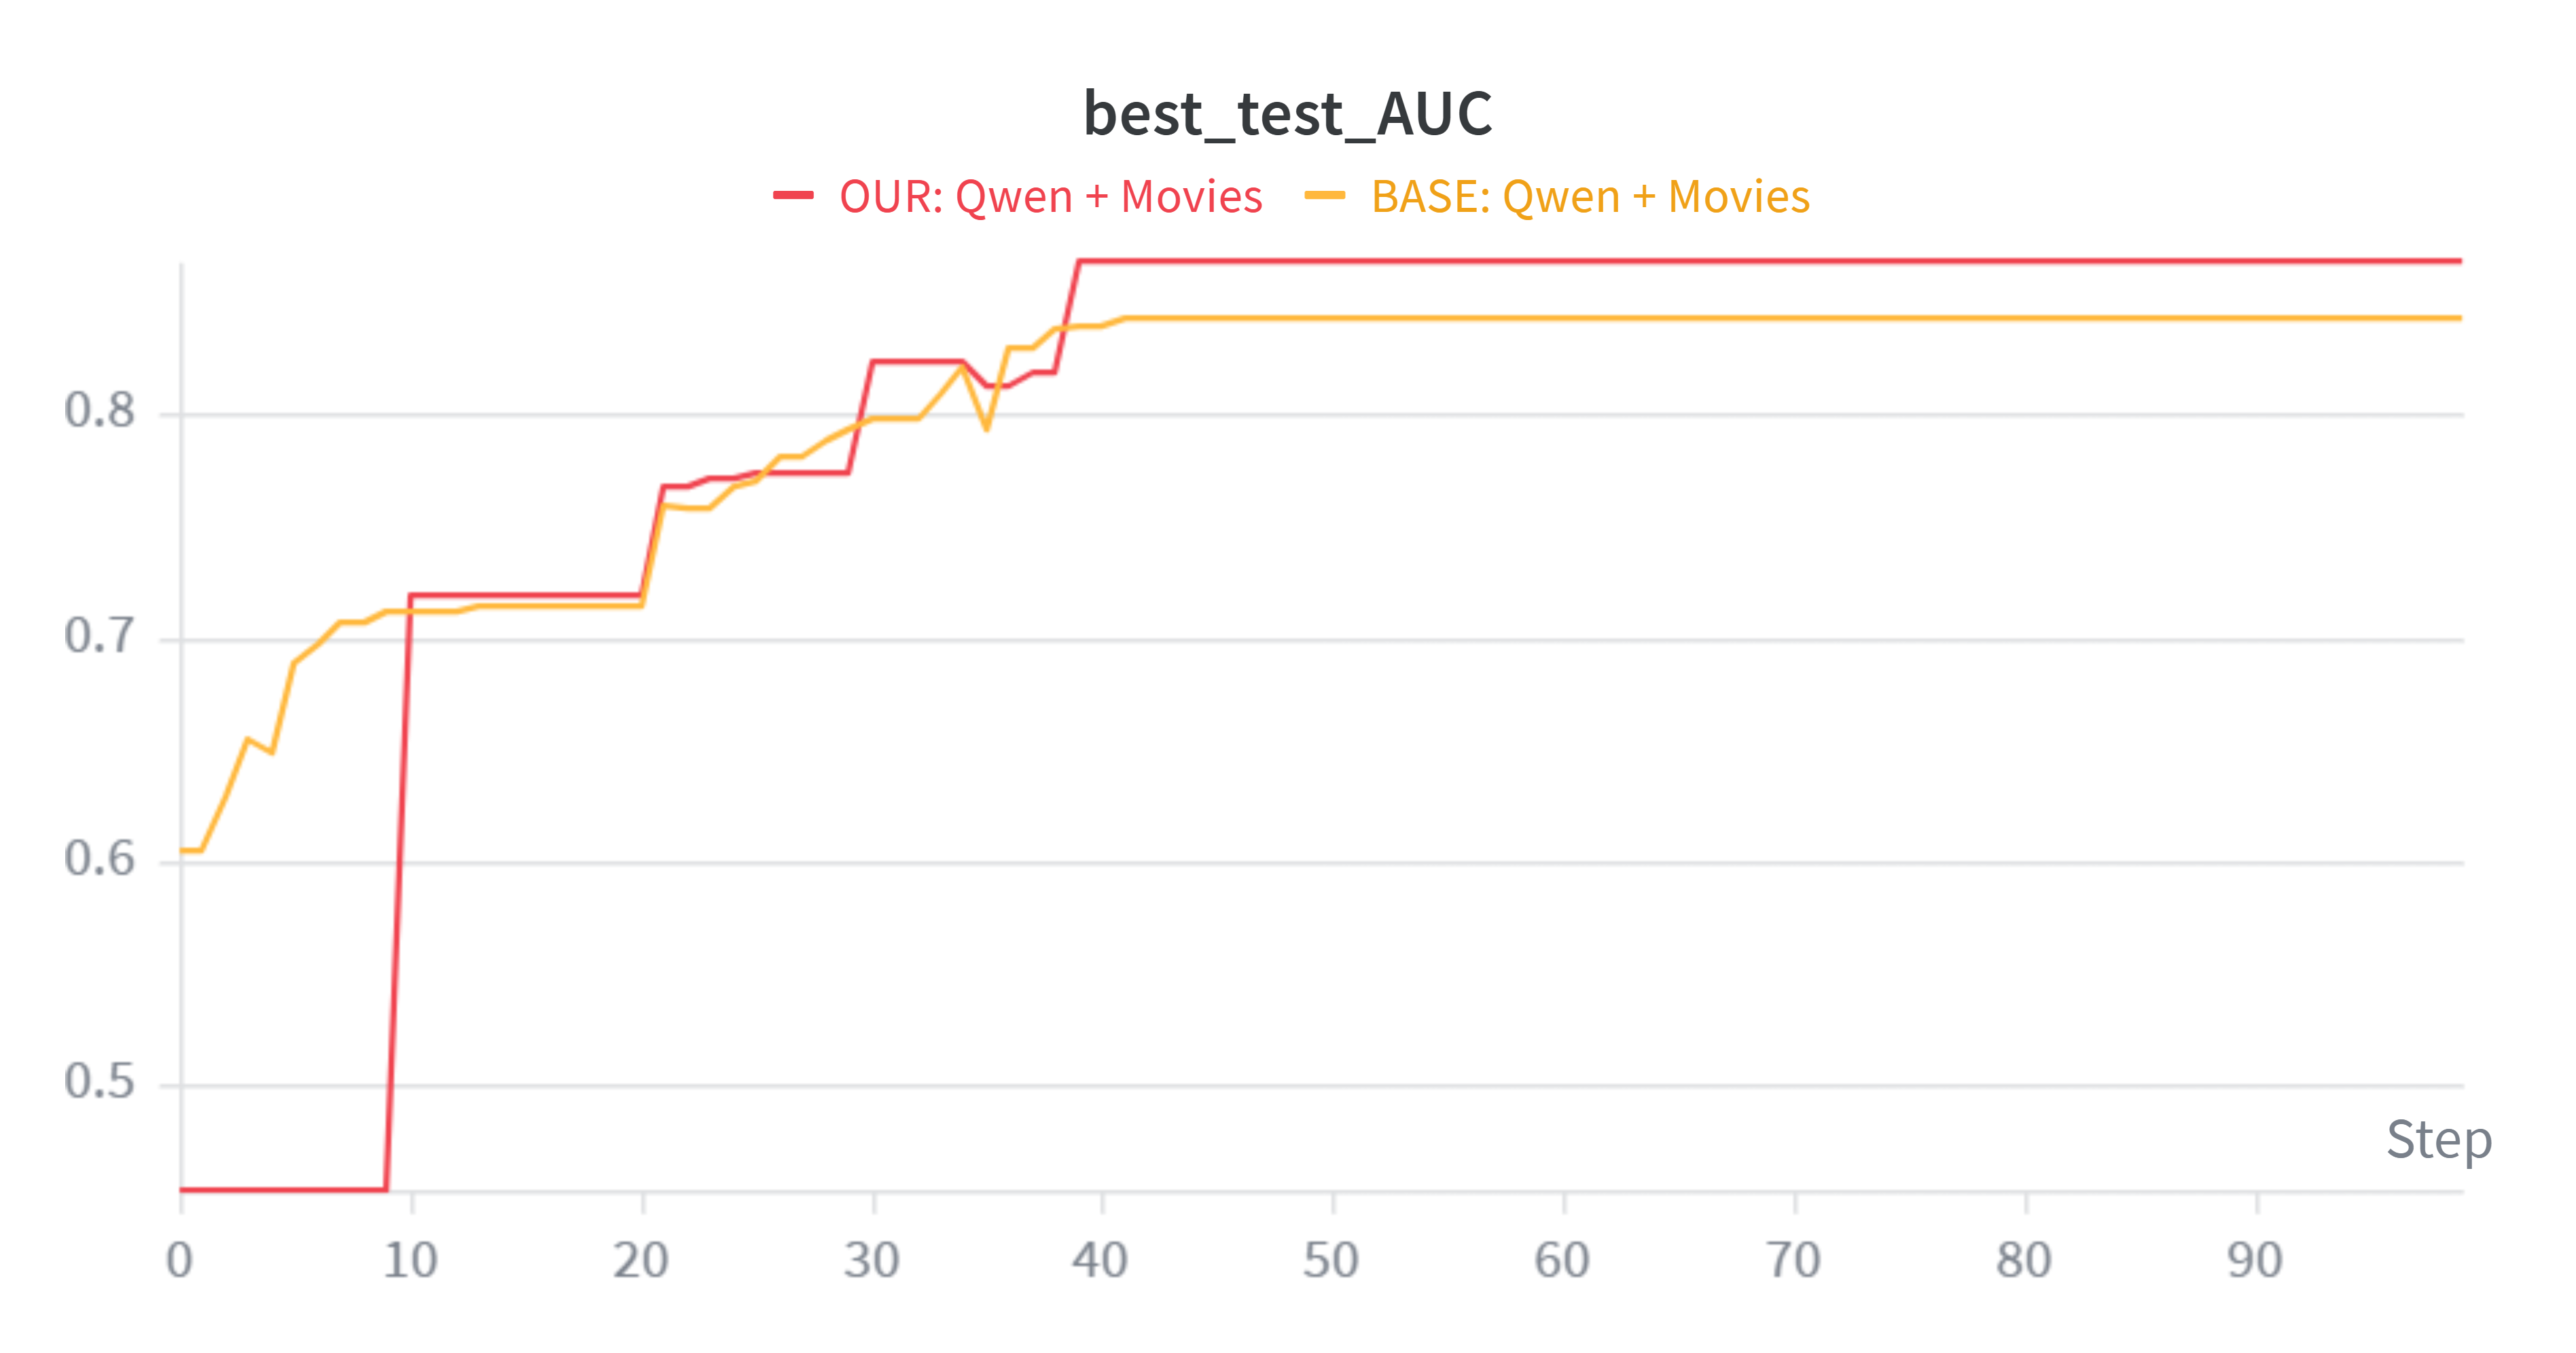

The table this chart was drawn from, first rows:
Step, OUR: Qwen + Movies - best_test_AUC, OUR: Qwen + Movies - best_test_AUC__MIN, OUR: Qwen + Movies - best_test_AUC__MAX, BASE: Qwen + Movies - best_test_AUC, BASE: Qwen + Movies - best_test_AUC__MIN, BASE: Qwen + Movies - best_test_AUC__MAX
0, 0.4527, 0.4527, 0.4527, 0.605, 0.605, 0.605
1, 0.4527, 0.4527, 0.4527, 0.605, 0.605, 0.605
2, 0.4527, 0.4527, 0.4527, 0.6289, 0.6289, 0.6289
3, 0.4527, 0.4527, 0.4527, 0.6541, 0.6541, 0.6541
4, 0.4527, 0.4527, 0.4527, 0.6484, 0.6484, 0.6484
5, 0.4527, 0.4527, 0.4527, 0.6884, 0.6884, 0.6884
6, 0.4527, 0.4527, 0.4527, 0.6977, 0.6977, 0.6977
7, 0.4527, 0.4527, 0.4527, 0.7069, 0.7069, 0.7069
8, 0.4527, 0.4527, 0.4527, 0.7069, 0.7069, 0.7069
9, 0.4527, 0.4527, 0.4527, 0.7119, 0.7119, 0.7119
10, 0.7189, 0.7189, 0.7189, 0.7119, 0.7119, 0.7119
11, 0.7189, 0.7189, 0.7189, 0.7119, 0.7119, 0.7119
12, 0.7189, 0.7189, 0.7189, 0.7119, 0.7119, 0.7119
13, 0.7184, 0.7184, 0.7184, 0.714, 0.714, 0.714
14, 0.7184, 0.7184, 0.7184, 0.714, 0.714, 0.714
15, 0.7184, 0.7184, 0.7184, 0.714, 0.714, 0.714
16, 0.7184, 0.7184, 0.7184, 0.714, 0.714, 0.714
17, 0.7184, 0.7184, 0.7184, 0.714, 0.714, 0.714
18, 0.7184, 0.7184, 0.7184, 0.714, 0.714, 0.714
19, 0.7184, 0.7184, 0.7184, 0.714, 0.714, 0.714
20, 0.7184, 0.7184, 0.7184, 0.714, 0.714, 0.714
21, 0.768, 0.768, 0.768, 0.7585, 0.7585, 0.7585
22, 0.768, 0.768, 0.768, 0.7581, 0.7581, 0.7581
23, 0.7711, 0.7711, 0.7711, 0.7581, 0.7581, 0.7581
24, 0.7711, 0.7711, 0.7711, 0.7678, 0.7678, 0.7678
25, 0.7736, 0.7736, 0.7736, 0.7704, 0.7704, 0.7704
26, 0.7736, 0.7736, 0.7736, 0.7808, 0.7808, 0.7808
27, 0.7736, 0.7736, 0.7736, 0.7808, 0.7808, 0.7808
28, 0.7736, 0.7736, 0.7736, 0.7889, 0.7889, 0.7889
29, 0.7736, 0.7736, 0.7736, 0.7937, 0.7937, 0.7937
30, 0.8236, 0.8236, 0.8236, 0.7975, 0.7975, 0.7975
31, 0.8236, 0.8236, 0.8236, 0.7975, 0.7975, 0.7975
32, 0.8236, 0.8236, 0.8236, 0.7975, 0.7975, 0.7975
33, 0.8236, 0.8236, 0.8236, 0.8092, 0.8092, 0.8092
34, 0.8236, 0.8236, 0.8236, 0.8209, 0.8209, 0.8209
35, 0.813, 0.813, 0.813, 0.7937, 0.7937, 0.7937
36, 0.813, 0.813, 0.813, 0.83, 0.83, 0.83
37, 0.8185, 0.8185, 0.8185, 0.83, 0.83, 0.83
38, 0.8185, 0.8185, 0.8185, 0.8376, 0.8376, 0.8376
39, 0.8685, 0.8685, 0.8685, 0.8396, 0.8396, 0.8396
40, 0.8685, 0.8685, 0.8685, 0.8396, 0.8396, 0.8396
41, 0.8685, 0.8685, 0.8685, 0.8431, 0.8431, 0.8431
42, 0.8685, 0.8685, 0.8685, 0.8431, 0.8431, 0.8431
43, 0.8685, 0.8685, 0.8685, 0.8431, 0.8431, 0.8431
44, 0.8685, 0.8685, 0.8685, 0.8431, 0.8431, 0.8431
45, 0.8685, 0.8685, 0.8685, 0.8431, 0.8431, 0.8431
46, 0.8685, 0.8685, 0.8685, 0.8431, 0.8431, 0.8431
47, 0.8685, 0.8685, 0.8685, 0.8431, 0.8431, 0.8431
48, 0.8685, 0.8685, 0.8685, 0.8431, 0.8431, 0.8431
49, 0.8685, 0.8685, 0.8685, 0.8431, 0.8431, 0.8431
50, 0.8685, 0.8685, 0.8685, 0.8431, 0.8431, 0.8431
51, 0.8685, 0.8685, 0.8685, 0.8431, 0.8431, 0.8431
52, 0.8685, 0.8685, 0.8685, 0.8431, 0.8431, 0.8431
53, 0.8685, 0.8685, 0.8685, 0.8431, 0.8431, 0.8431
54, 0.8685, 0.8685, 0.8685, 0.8431, 0.8431, 0.8431
55, 0.8685, 0.8685, 0.8685, 0.8431, 0.8431, 0.8431
56, 0.8685, 0.8685, 0.8685, 0.8431, 0.8431, 0.8431
57, 0.8685, 0.8685, 0.8685, 0.8431, 0.8431, 0.8431
58, 0.8685, 0.8685, 0.8685, 0.8431, 0.8431, 0.8431
59, 0.8685, 0.8685, 0.8685, 0.8431, 0.8431, 0.8431
... 40 more rows
